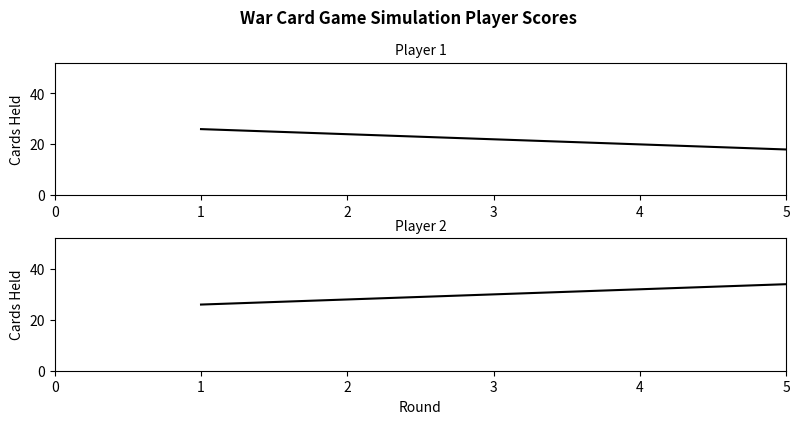

Source code (Python):
import matplotlib.pyplot as plt
from matplotlib.pyplot import savefig  # Add this import statement
from datetime import datetime
from collections import OrderedDict

figure_format = "png"  # You can switch to "eps" for EPS format.
figure_dpi = 300
figure_transp = False

def plot_scores(player1: OrderedDict, player2: OrderedDict, rounds: int):
    scores = [list(player1.items()), list(player2.items())]
    fig, axes = plt.subplots(nrows=2, ncols=1)
    plt.suptitle("War Card Game Simulation Player Scores ",
                 weight='bold',
                 position=(0.5, 1))
    fig.set_size_inches(8, 4)
    plt.tight_layout(h_pad=1)
    for i in range(2):
        ax = axes[i]
        ax.set_title("Player " + str(i+1),
                     style='italic',
                     size='medium')
        ax.set_xlim(0, rounds)
        if i == 1:
            ax.set_xlabel("Round")
        ax.set_ylim(0, 52)
        ax.set_ylabel("Cards Held")
        x, y = zip(*scores[i])
        ax.plot(x, y, color='black')  # Fixed plotting x and y correctly.

    # If you want transparent backgrounds, a different file format, etc. then change these settings accordingly.
    savefig(str(datetime.now().strftime("%m-%d-%Y-%H-%M-%S.")) + figure_format,
            pad_inches=0.0,
            dpi=figure_dpi,
            format=figure_format,
            transparent=figure_transp)

    plt.close(fig)

# Example usage:
player1 = OrderedDict([(1, 26), (2, 24), (3, 22), (4, 20), (5, 18)])
player2 = OrderedDict([(1, 26), (2, 28), (3, 30), (4, 32), (5, 34)])
plot_scores(player1, player2, 5)
